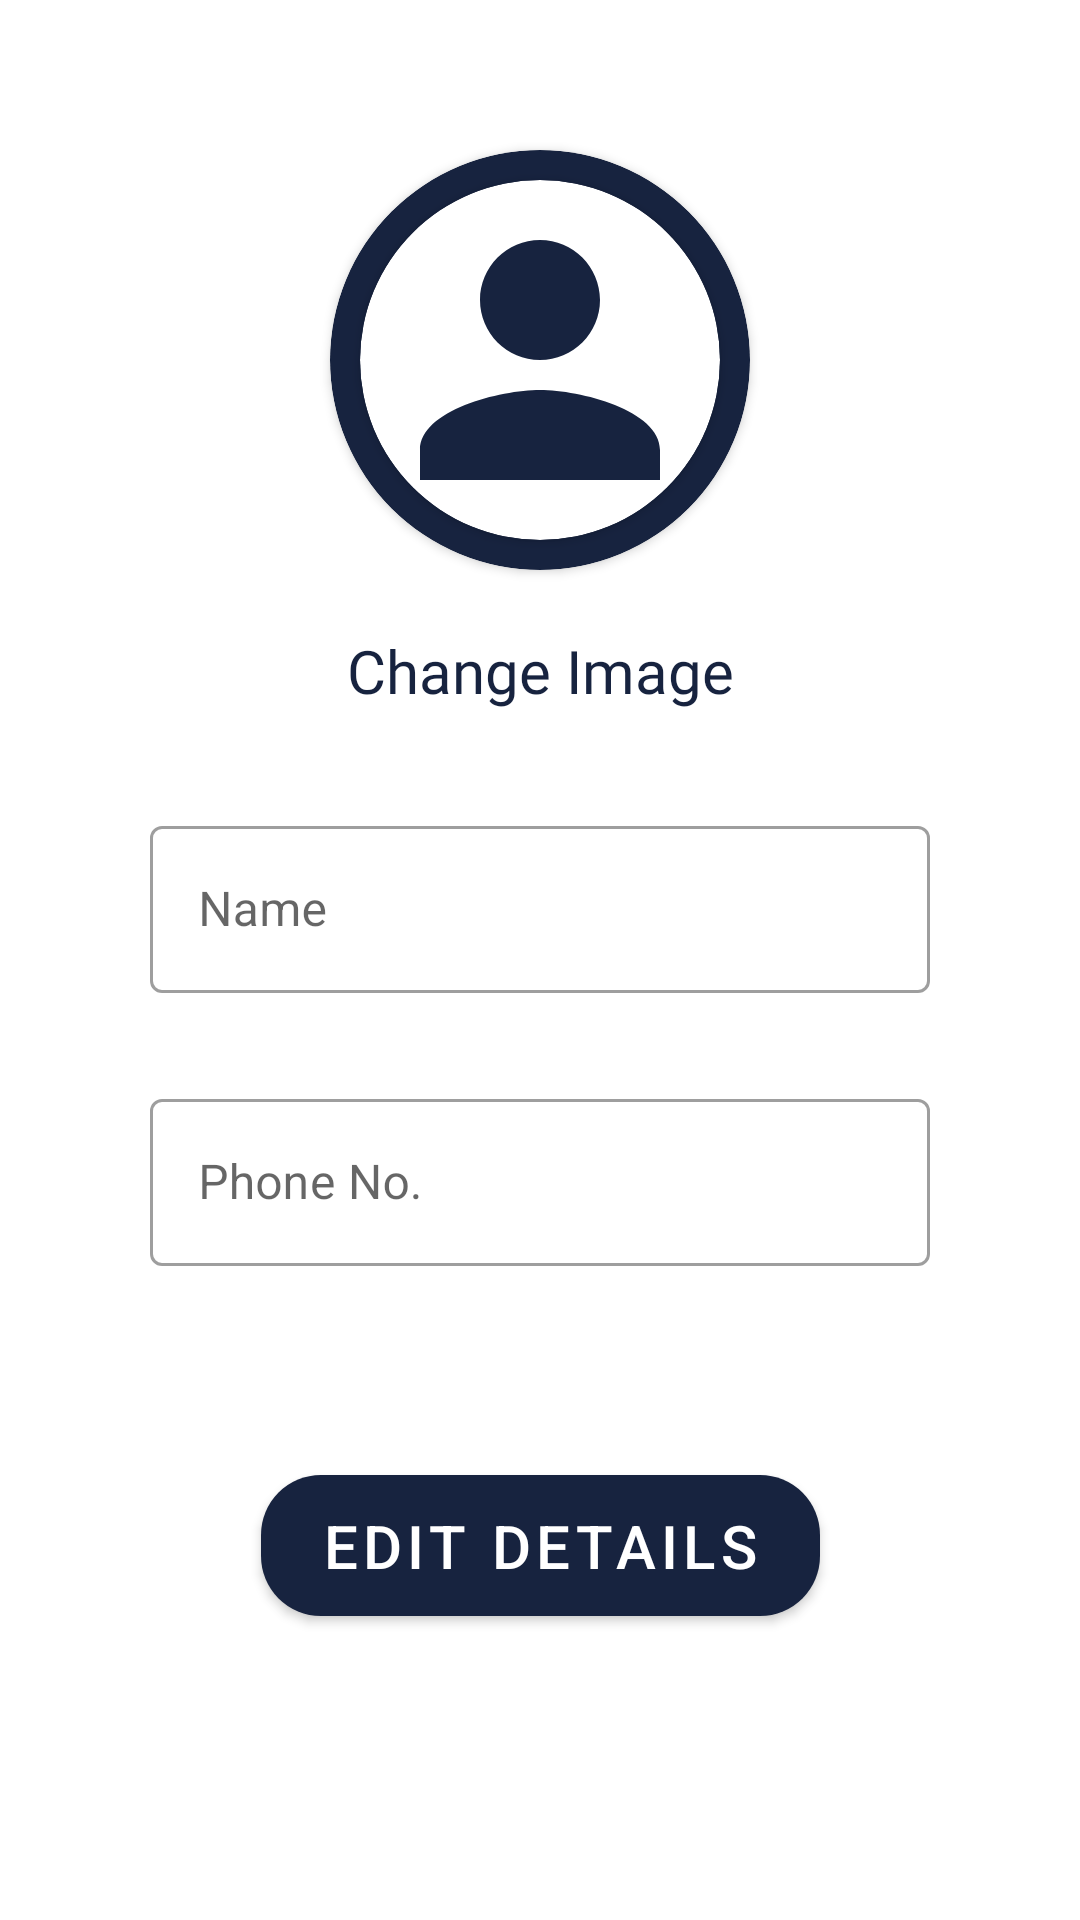

Android layout source for this screen:
<!-- AndroidManifest.xml: application theme AppTheme -->
<!-- res/layout/fragment_profile.xml -->
<?xml version="1.0" encoding="utf-8"?>
<androidx.constraintlayout.widget.ConstraintLayout xmlns:android="http://schemas.android.com/apk/res/android"
    xmlns:tools="http://schemas.android.com/tools"
    android:layout_width="match_parent"
    android:layout_height="match_parent"
    android:orientation="vertical"
    xmlns:app="http://schemas.android.com/apk/res-auto"
    tools:context=".FragmentProfile">

    <androidx.cardview.widget.CardView
        android:id="@+id/cardView2"
        android:layout_width="wrap_content"
        android:layout_height="wrap_content"
        app:cardBackgroundColor="@color/orange"
        app:cardCornerRadius="150dp"
        app:layout_constraintBottom_toBottomOf="parent"
        app:layout_constraintEnd_toEndOf="parent"
        app:layout_constraintStart_toStartOf="parent"
        app:layout_constraintTop_toTopOf="parent"
        app:layout_constraintVertical_bias="0.1">

        <androidx.cardview.widget.CardView
            android:layout_width="match_parent"
            android:layout_height="match_parent"
            android:layout_margin="10dp"
            app:cardCornerRadius="150dp">

            <ImageView
                android:id="@+id/img"
                android:layout_width="120dp"
                android:layout_height="120dp"
                android:src="@drawable/profile" />
        </androidx.cardview.widget.CardView>
    </androidx.cardview.widget.CardView>

    <TextView
        android:id="@+id/add_image"
        android:layout_width="wrap_content"
        android:layout_height="wrap_content"
        android:fontFamily="@font/aladin"
        android:text="Change Image"
        android:textColor="@color/orange"
        android:textSize="20dp"
        android:layout_marginTop="20dp"
        app:layout_constraintTop_toBottomOf="@+id/cardView2"
        app:layout_constraintEnd_toEndOf="@+id/cardView2"
        app:layout_constraintStart_toStartOf="@+id/cardView2" />

    <com.google.android.material.textfield.TextInputLayout
        android:id="@+id/textInputLayout2"
        style="@style/Widget.MaterialComponents.TextInputLayout.OutlinedBox"
        android:layout_width="match_parent"
        android:layout_height="wrap_content"
        android:layout_marginHorizontal="50dp"
        android:hint="Name"
        android:layout_marginTop="80dp"
        app:layout_constraintTop_toBottomOf="@+id/cardView2"
        tools:layout_editor_absoluteX="50dp">
        <com.google.android.material.textfield.TextInputEditText
            android:id="@+id/name"
            android:layout_width="match_parent"
            android:layout_height="wrap_content"
            android:textColor="@color/orange" />
    </com.google.android.material.textfield.TextInputLayout>

    <com.google.android.material.textfield.TextInputLayout
        android:id="@+id/textInputLaout2"
        style="@style/Widget.MaterialComponents.TextInputLayout.OutlinedBox"
        android:layout_width="match_parent"
        android:layout_height="wrap_content"
        android:layout_marginHorizontal="50dp"
        android:layout_marginTop="30dp"
        android:hint="Phone No."
        app:layout_constraintTop_toBottomOf="@+id/textInputLayout2"
        tools:layout_editor_absoluteX="50dp">

        <com.google.android.material.textfield.TextInputEditText
            android:id="@+id/cno"
            android:layout_width="match_parent"
            android:layout_height="wrap_content"
            android:textColor="@color/orange" />
    </com.google.android.material.textfield.TextInputLayout>

    <com.google.android.material.button.MaterialButton
        android:id="@+id/edit"
        android:layout_width="wrap_content"
        android:layout_height="wrap_content"
        android:paddingHorizontal="20dp"
        android:paddingVertical="10dp"
        android:text="Edit Details"
        android:textColor="@color/white"
        android:textSize="20sp"
        app:backgroundTint="@color/orange"
        app:cornerRadius="20sp"
        app:icon="@drawable/edit"
        app:layout_constraintBottom_toBottomOf="parent"
        app:layout_constraintEnd_toEndOf="parent"
        app:layout_constraintStart_toStartOf="parent"
        app:layout_constraintTop_toBottomOf="@+id/textInputLaout2"
        app:layout_constraintVertical_bias="0.4" />


</androidx.constraintlayout.widget.ConstraintLayout>
<!-- resources referenced by this layout -->
<resources>
  <color name="orange">#17233f</color>
  <color name="white">#ffffff</color>
  <!-- drawable profile (drawable) -->
  <vector android:height="24dp" android:tint="#17233F"
      android:viewportHeight="24" android:viewportWidth="24"
      android:width="24dp" xmlns:android="http://schemas.android.com/apk/res/android">
      <path android:fillColor="@android:color/white" android:pathData="M12,12c2.21,0 4,-1.79 4,-4s-1.79,-4 -4,-4 -4,1.79 -4,4 1.79,4 4,4zM12,14c-2.67,0 -8,1.34 -8,4v2h16v-2c0,-2.66 -5.33,-4 -8,-4z"/>
  </vector>
  <style name="AppTheme" parent="Theme.MaterialComponents.Light.NoActionBar">
          
          <item name="colorPrimary">@color/orange</item>
          <item name="colorPrimaryDark">@color/orange</item>
          <item name="colorAccent">@color/colorAccent</item>
      </style>
  <color name="colorAccent">#03DAC5</color>
</resources>
